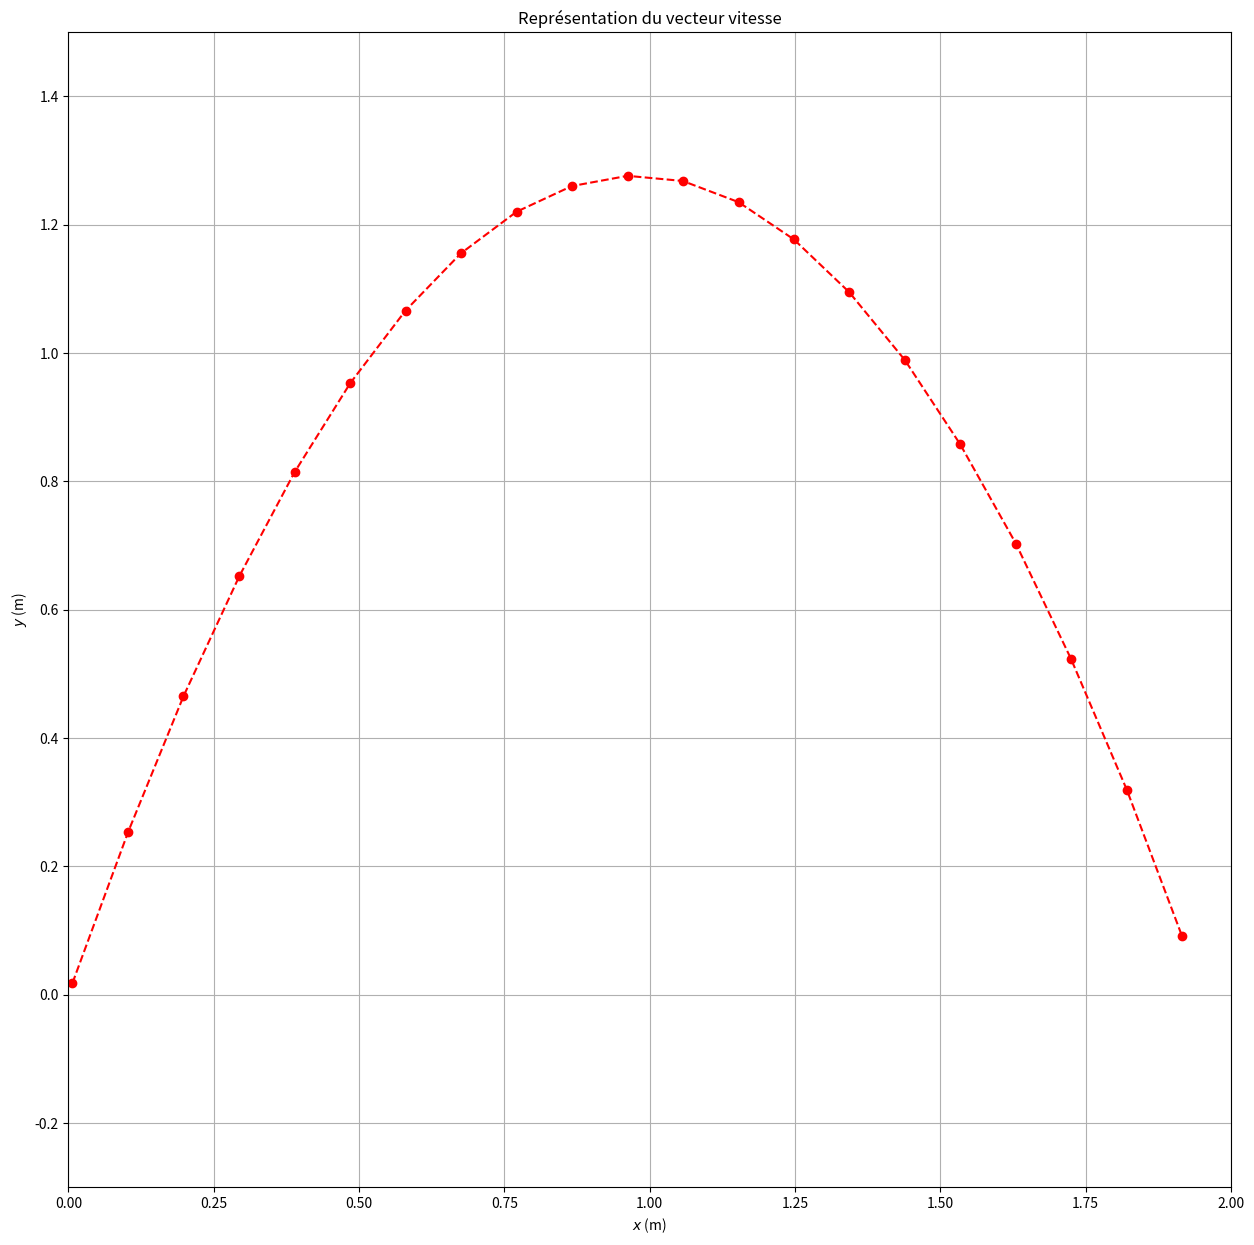

This figure's Python source: (Note: this script raises an exception after producing the figure.)
import matplotlib.pyplot as plt

#Données de pointages
#t=[0,0.05,0.1,0.15,0.2,0.25,0.3,0.35,0.4,0.45,0.5,0.55,0.6,0.65,0.7,0.75,0.8,0.85,0.9,0.95,1,1.05]
#x=[0.0045,0.1,0.195,0.291,0.39,0.486,0.581,0.676,0.772,0.872,0.963,1.058,1.153,1.249,1.344,1.444,1.535,1.634,1.725,1.816,1.911,2.007]
#y=[0,0.25,0.468,0.654,0.822,0.967,1.076,1.162,1.221,1.262,1.271,1.267,1.23,1.176,1.085,0.981,0.854,0.699,0.522,0.318,0.095,-0.15]

#Données de pointages modélisées (parabole et droite)
t=[0,0.05,0.1,0.15,0.2,0.25,0.3,0.35,0.4,0.45,0.5,0.55,0.6,0.65,0.7,0.75,0.8,0.85,0.9,0.95,1]
x=[0.007,0.103,0.198,0.294,0.389,0.485,0.58,0.675,0.771,0.866,0.962,1.057,1.153,1.248,1.343,1.439,1.534,1.63,1.725,1.821,1.916]
y=[0.018,0.254,0.465,0.652,0.814,0.953,1.066,1.155,1.22,1.26,1.276,1.268,1.235,1.177,1.095,0.989,0.858,0.703,0.523,0.319,0.091]
#Calcul des coordonnées vx 
vx=[]
for i in range(len(t)-1):
    vx.append((x[i+1]-x[i])/(t[i+1]-t[i]))

#Calcul des coordonnées vy : a compléter
vy=[]


#Calcul des coordonnées ax : 
ax=[]
for i in range(1,len(t)-1):
    ax.append((vx[i]-vx[i-1])/(t[i]-t[i-1]))

#Calcul des coordonnées ay : a compléter
ay=[]
    
    
    
#préparation de la zone graphique
plt.figure(figsize=(15,15))
plt.title("Représentation du vecteur vitesse")

plt.xlim(0,2) 
plt.ylim(-0.3,1.5)
plt.grid()

plt.xlabel('$x$ (m)')
plt.ylabel('$y$ (m)')
#tracé des points de la trajectoire
plt.plot(x,y,'ro--')

#tracé des vecteurs vitesse avec un facteur d'échelle 30
for i in range(len(t)-1):
    plt.arrow(x[i],y[i],vx[i]/30,vy[i]/30,head_width=0.03,head_length=0.03,length_includes_head=True,color="blue")
    #Légende
plt.text(0.2,1.45,"Vecteurs : 1m sur le graphique $\leftrightarrow$ 30 m/s", color="blue")
#tracé des vecteurs accélérations avec un facteur d'échelle 40 : à compléter

    #Légende
plt.text(0.2,1.4,"Vecteurs : 1m sur le graphique $\leftrightarrow$ 40 $m.s^{-2}$", color="red")

plt.show()